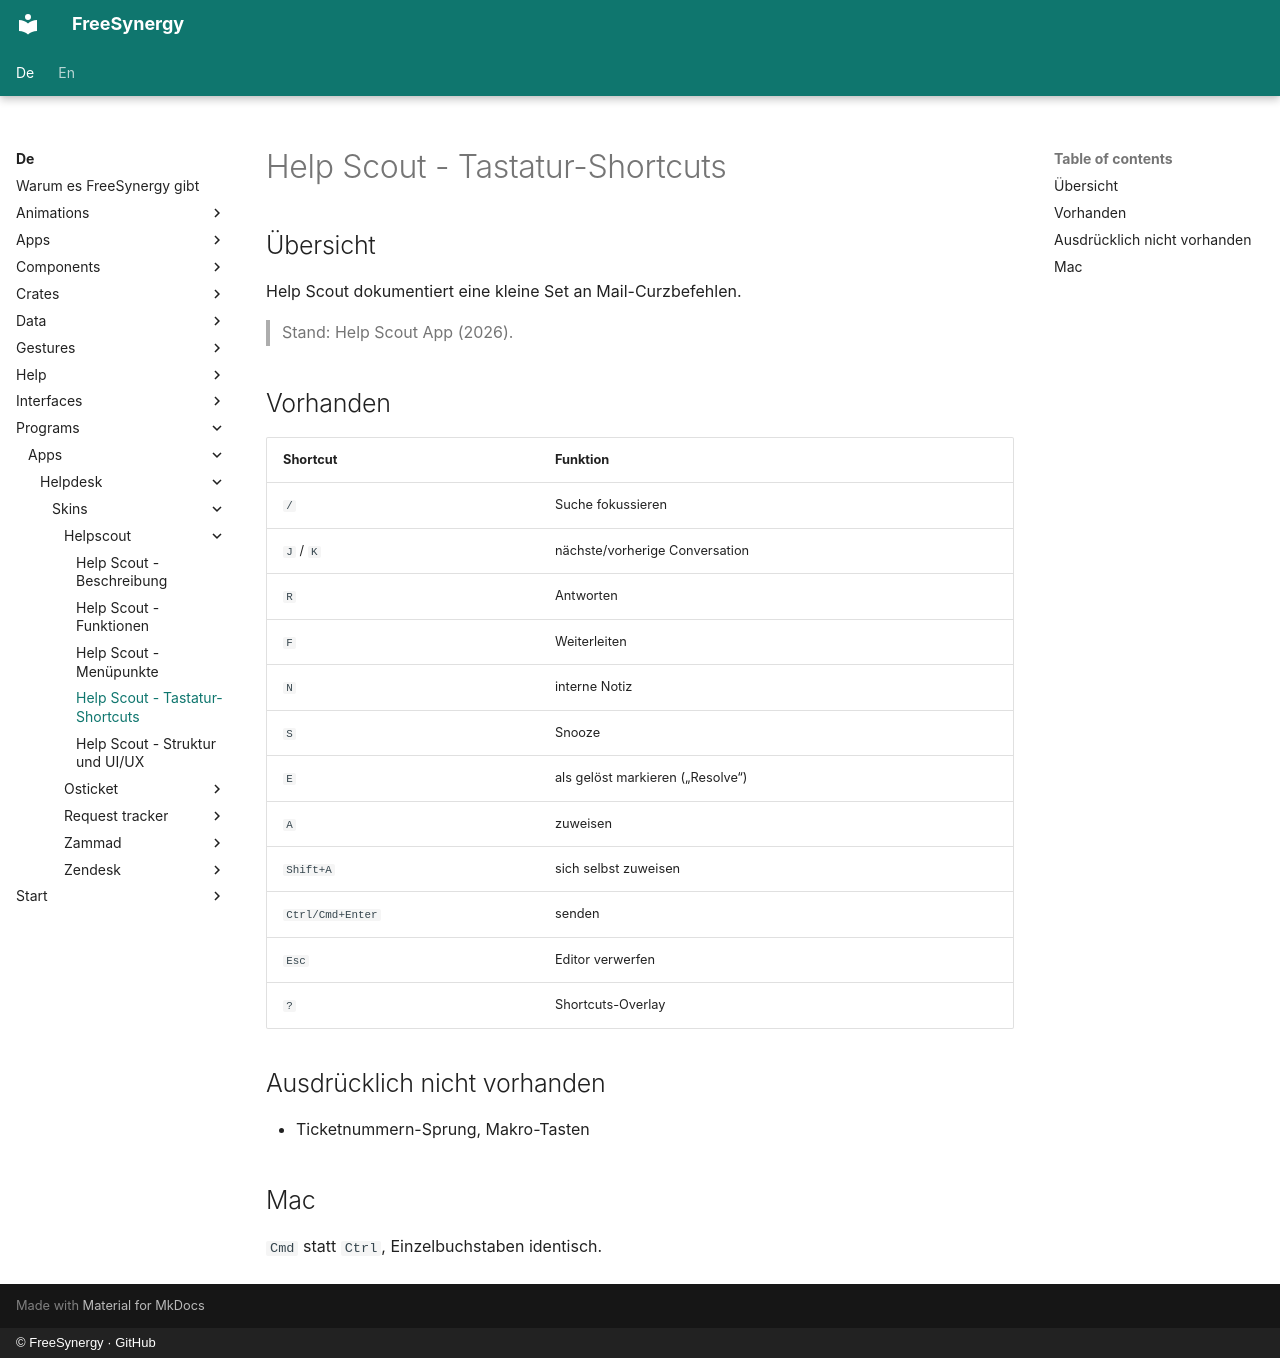

repository: FreeSynergy/fs-documentation · page: de/programs/apps/helpdesk/skins/helpscout/shortcuts/index.html · generator: mkdocs · copyright: © FreeSynergy · GitHub

# Help Scout - Tastatur-Shortcuts

## Übersicht

Help Scout dokumentiert eine kleine Set an Mail-Curzbefehlen.

> Stand: Help Scout App (2026).

## Vorhanden

| Shortcut | Funktion |
|----------|----------|
| `/` | Suche fokussieren |
| `J` / `K` | nächste/vorherige Conversation |
| `R` | Antworten |
| `F` | Weiterleiten |
| `N` | interne Notiz |
| `S` | Snooze |
| `E` | als gelöst markieren („Resolve“) |
| `A` | zuweisen |
| `Shift+A` | sich selbst zuweisen |
| `Ctrl/Cmd+Enter` | senden |
| `Esc` | Editor verwerfen |
| `?` | Shortcuts-Overlay |

## Ausdrücklich nicht vorhanden

- Ticketnummern-Sprung, Makro-Tasten

## Mac

`Cmd` statt `Ctrl`, Einzelbuchstaben identisch.
